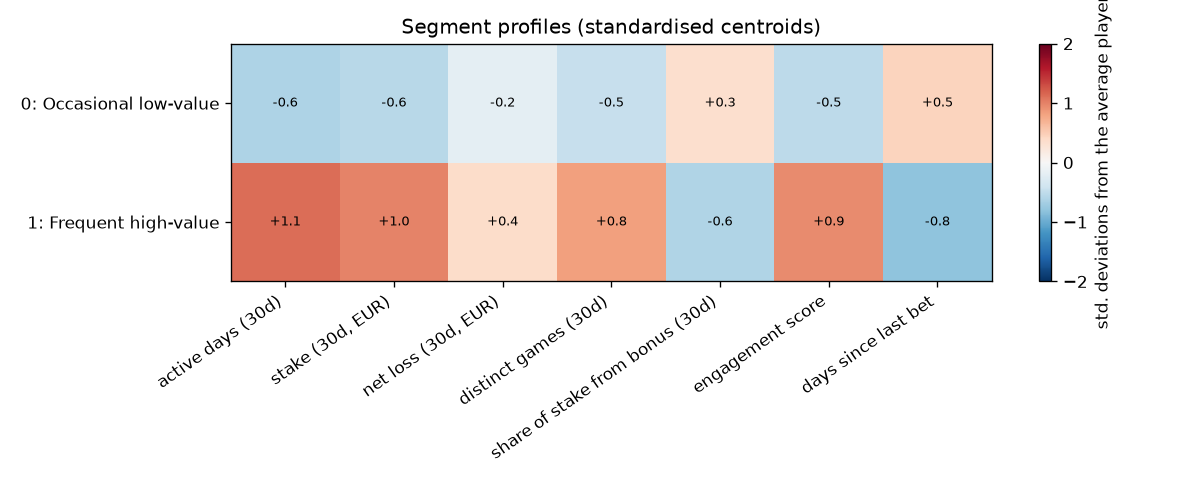

Values plotted in this chart, from the file beside it:
segment, name, share, active days (30d), stake (30d, EUR), net loss (30d, EUR), distinct games (30d), share of stake from bonus (30d), engagement score, days since last bet, churn 60d (training months), churn 60d (test months)
0, Occasional low-value, 0.6418, 1, 42.23, 7.605, 2.0, 0.4935, 2.253, 14.0, 0.598, 0.543
1, Frequent high-value, 0.3582, 10.01, 2527, 173, 7.0, 0.0602, 27.8, 1.0, 0.09105, 0.06295
